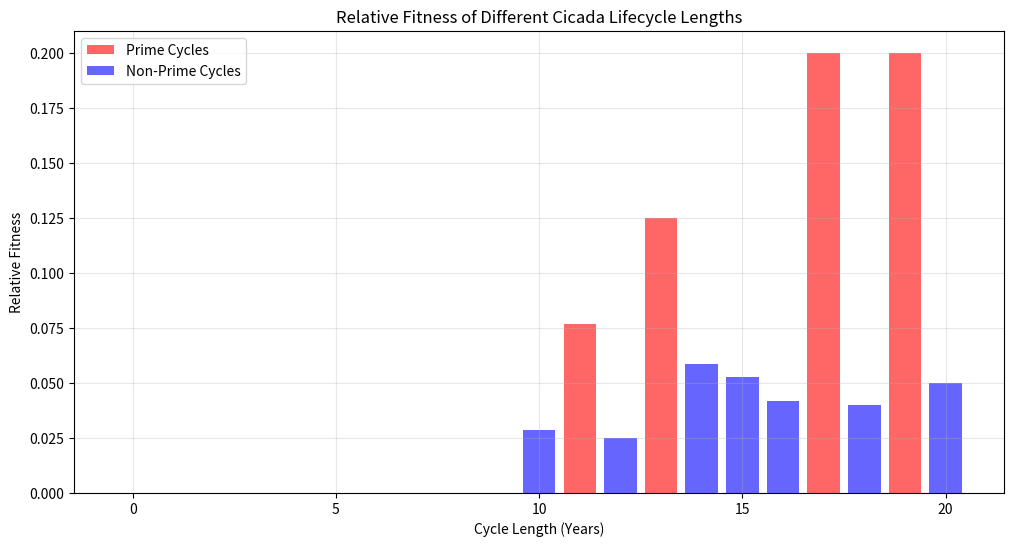
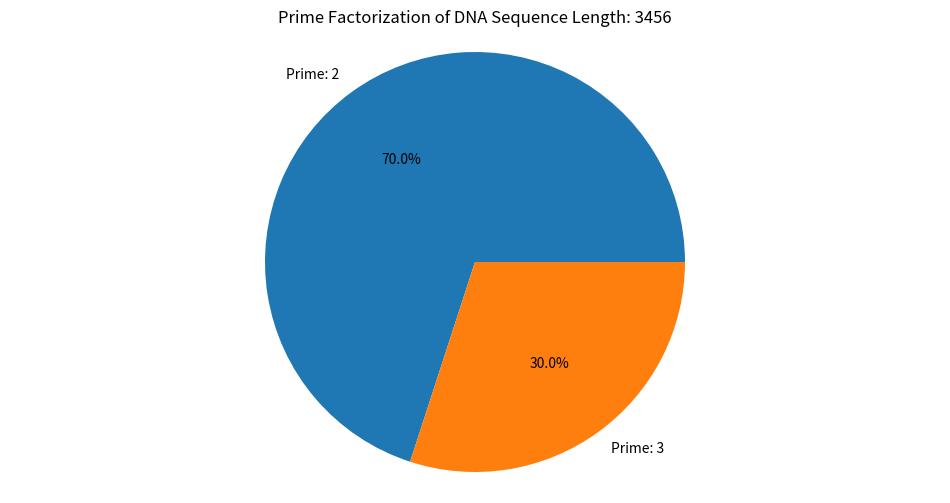

Write Python code to recreate these figures, in order.
import numpy as np
import matplotlib.pyplot as plt
from typing import List, Tuple, Dict
import math
from collections import Counter

class BioNumberTheory:
    """
    Implementation of number theory applications in biology
    """
    def __init__(self):
        self.prime_cache = {}
    
    def get_primes(self, n: int) -> List[int]:
        """Simple prime number generator"""
        if n in self.prime_cache:
            return self.prime_cache[n]
            
        sieve = [True] * (n + 1)
        sieve[0] = sieve[1] = False
        
        for i in range(2, int(math.sqrt(n)) + 1):
            if sieve[i]:
                for j in range(i * i, n + 1, i):
                    sieve[j] = False
                    
        primes = [i for i in range(n + 1) if sieve[i]]
        self.prime_cache[n] = primes
        return primes

    def analyze_dna_length(self, length: int) -> Dict:
        """
        Analyze DNA sequence length properties
        Returns prime factorization and relevant biological implications
        """
        def prime_factorize(n: int) -> List[Tuple[int, int]]:
            factors = []
            primes = self.get_primes(int(math.sqrt(n)) + 1)
            
            for prime in primes:
                if prime * prime > n:
                    break
                    
                if n % prime == 0:
                    exponent = 0
                    while n % prime == 0:
                        exponent += 1
                        n //= prime
                    factors.append((prime, exponent))
                    
            if n > 1:
                factors.append((n, 1))
                
            return factors
        
        factors = prime_factorize(length)
        
        # Analyze biological significance
        analysis = {
            'length': length,
            'factors': factors,
            'is_multiple_3': length % 3 == 0,  # Important for codons
            'possible_nucleosome_units': length / 147 if length >= 147 else 0,  # 147 bp is nucleosome length
            'implications': []
        }
        
        # Add biological implications
        if length % 3 == 0:
            analysis['implications'].append("Length is divisible by 3 - suitable for protein coding")
        if length % 147 < 10:
            analysis['implications'].append("Length is close to nucleosome unit multiple")
        if len(factors) == 1 and factors[0][1] == 1:  # Prime length
            analysis['implications'].append("Prime length - potential evolutionary significance")
            
        return analysis

    def simulate_cicada_lifecycle(self, years: int, predator_cycles: List[int]) -> Dict:
        """
        Simulate cicada lifecycle interactions with predators
        Demonstrates why prime number cycles are advantageous
        """
        def calculate_encounters(cycle: int, predator_cycles: List[int], years: int) -> int:
            encounters = 0
            for predator_cycle in predator_cycles:
                encounters += years // math.lcm(cycle, predator_cycle)
            return encounters
        
        cycles = range(10, 21)  # Test cycles from 10 to 20 years
        results = {}
        
        for cycle in cycles:
            encounters = calculate_encounters(cycle, predator_cycles, years)
            results[cycle] = {
                'encounters': encounters,
                'is_prime': cycle in self.get_primes(20),
                'relative_fitness': 1 / (encounters + 1)  # Simple fitness model
            }
            
        return results

    def analyze_genetic_sequences(self, lengths: List[int]) -> Dict:
        """
        Analyze multiple genetic sequence lengths for patterns and relationships
        """
        def gcd_all(numbers: List[int]) -> int:
            """Calculate GCD of multiple numbers"""
            result = numbers[0]
            for i in range(1, len(numbers)):
                result = math.gcd(result, numbers[i])
            return result
        
        analysis = {
            'lengths': lengths,
            'gcd': gcd_all(lengths),
            'lcm': math.lcm(*lengths),
            'common_factors': [],
            'patterns': []
        }
        
        # Find common factors
        min_length = min(lengths)
        for i in range(1, min_length + 1):
            if all(length % i == 0 for length in lengths):
                analysis['common_factors'].append(i)
        
        # Analyze patterns
        if 3 in analysis['common_factors']:
            analysis['patterns'].append("All sequences are potential protein coding (divisible by 3)")
        if analysis['gcd'] > 1:
            analysis['patterns'].append(f"Common unit of {analysis['gcd']} bases found")
            
        return analysis

    def visualize_cicada_fitness(self, results: Dict) -> None:
        """
        Create visualization of cicada lifecycle fitness
        """
        cycles = list(results.keys())
        fitness = [results[cycle]['relative_fitness'] for cycle in cycles]
        is_prime = [results[cycle]['is_prime'] for cycle in cycles]
        
        plt.figure(figsize=(12, 6))
        
        # Plot bars with different colors for prime/non-prime
        for i, (cycle, fit, prime) in enumerate(zip(cycles, fitness, is_prime)):
            color = 'red' if prime else 'blue'
            plt.bar(cycle, fit, color=color, alpha=0.6)
        
        plt.title('Relative Fitness of Different Cicada Lifecycle Lengths')
        plt.xlabel('Cycle Length (Years)')
        plt.ylabel('Relative Fitness')
        
        # Add legend
        plt.bar(0, 0, color='red', alpha=0.6, label='Prime Cycles')
        plt.bar(0, 0, color='blue', alpha=0.6, label='Non-Prime Cycles')
        plt.legend()
        
        plt.grid(True, alpha=0.3)
        plt.show()

    def visualize_dna_factorization(self, length: int) -> None:
        """
        Create visualization of DNA length factorization
        """
        analysis = self.analyze_dna_length(length)
        factors = analysis['factors']
        
        plt.figure(figsize=(12, 6))
        
        # Create pie chart of prime factors
        labels = [f"Prime: {p}" for p, e in factors]
        sizes = [e for p, e in factors]
        
        plt.pie(sizes, labels=labels, autopct='%1.1f%%')
        plt.title(f'Prime Factorization of DNA Sequence Length: {length}')
        
        plt.axis('equal')
        plt.show()

def demonstrate_bio_number_theory():
    """Show examples of number theory in biology"""
    bnt = BioNumberTheory()
    
    # Example 1: DNA sequence analysis
    print("Analyzing DNA sequence length: 3456 bp")
    dna_analysis = bnt.analyze_dna_length(3456)
    print("Factorization:", dna_analysis['factors'])
    print("Biological implications:", dna_analysis['implications'])
    
    # Example 2: Cicada lifecycle analysis
    print("\nAnalyzing cicada lifecycles")
    predator_cycles = [2, 3, 4, 6, 8, 9, 10]  # Example predator cycles
    cicada_results = bnt.simulate_cicada_lifecycle(100, predator_cycles)
    
    # Example 3: Genetic sequence pattern analysis
    print("\nAnalyzing multiple genetic sequences")
    sequence_lengths = [612, 918, 1224]  # Example sequence lengths
    pattern_analysis = bnt.analyze_genetic_sequences(sequence_lengths)
    print("Common factors:", pattern_analysis['common_factors'])
    print("Patterns found:", pattern_analysis['patterns'])
    
    # Visualizations
    print("\nGenerating visualizations...")
    bnt.visualize_cicada_fitness(cicada_results)
    bnt.visualize_dna_factorization(3456)

if __name__ == "__main__":
    demonstrate_bio_number_theory()
